Image classification data set "fastener_sorter_cls" (gyaneshpatil23-cmd/fastner-sorting-machine on GitHub). Class labels (6): bolt, no fastener, nut, rivet, screw, washer.

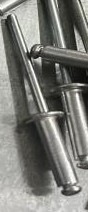
Label: rivet

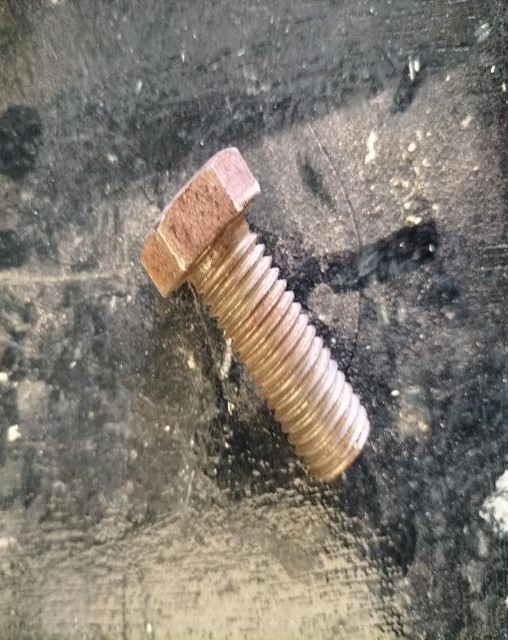
Label: bolt

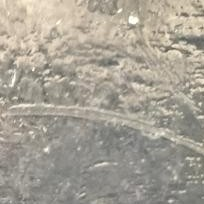
Label: no fastener

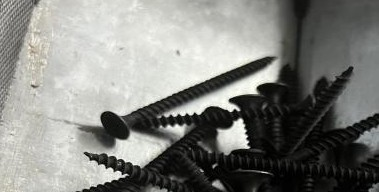
Label: screw

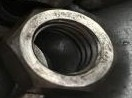
Label: nut

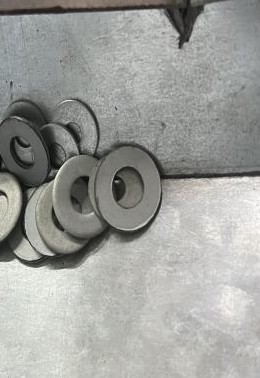
Label: washer
